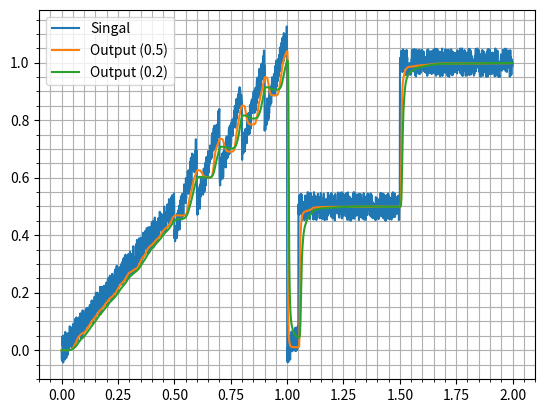

Python code for this plot:
import matplotlib.pyplot as plt
import numpy as np
from scipy import signal


def dynamic_smoothing(x: np.ndarray, fs, base_frequency=2.0, sensitivity=0.5):
    y = x.copy()

    wc = base_frequency / fs
    inz = 0
    _low1 = 0
    _low2 = 0

    x1 = 5.9948827
    x2 = -11.969296
    x3 = 15.959062

    for idx, _ in enumerate(y):
        low1z = _low1
        low2z = _low2
        bandz = low1z - low2z

        wd = wc + sensitivity * abs(bandz)
        g = min(wd * (x1 + wd * (x2 + wd * x3)), 1)

        _low1 = low1z + g * (0.5 * (y[idx] + inz) - low1z)
        _low2 = low2z + g * (0.5 * (_low1 + low1z) - low2z)
        inz = y[idx]

        y[idx] = _low2

    return y


sr = 1000.0
t = np.linspace(0, 2, int(sr*2))

saw_slow = (signal.sawtooth(2 * np.pi * 1 * t)+1.0)/2
saw_fast = (signal.sawtooth(2 * np.pi * 10 * t))*0.1

sig = np.where(t > 1.5, 1.0, np.where(t > 1.05, 0.5, saw_slow))
sig += np.where((t > 0.5) & (t < 1.0), saw_fast, 0.0)
sig += (np.random.random(t.shape[0]) - 0.5)*0.1

plt.plot(t, sig, label="Singal")
plt.plot(t, dynamic_smoothing(sig, sr, 1.0, 0.5), label="Output (0.5)")
plt.plot(t, dynamic_smoothing(sig, sr, 2.0, 0.2), label="Output (0.2)")
plt.legend()
plt.grid(which="both")
plt.minorticks_on()
plt.show()
